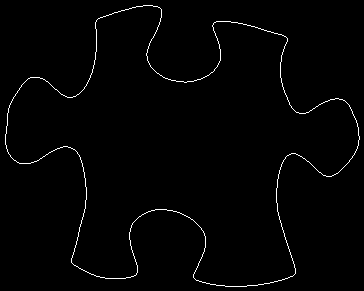

The file beside this chart, header and first rows:
5, 134
5, 135
5, 136
5, 137
5, 138
5, 139
5, 140
5, 141
5, 142
5, 143
5, 144
6, 145
6, 146
6, 147
6, 148
7, 149
7, 150
7, 151
8, 152
8, 153
9, 154
10, 155
10, 156
11, 157
12, 158
13, 159
14, 160
15, 160
16, 161
17, 162
18, 162
19, 163
20, 163
21, 163
22, 163
23, 163
24, 163
25, 163
26, 163
27, 163
28, 163
29, 163
30, 163
31, 162
32, 162
33, 162
34, 161
35, 161
36, 161
37, 160
38, 160
39, 159
40, 158
41, 158
42, 157
43, 156
44, 156
45, 155
46, 154
47, 154
48, 153
... 1,324 more rows
